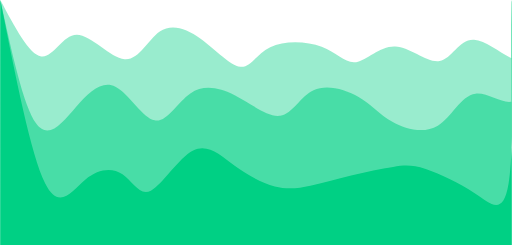
t = 0.00 s
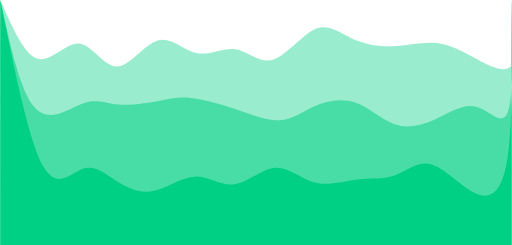
t = 0.75 s
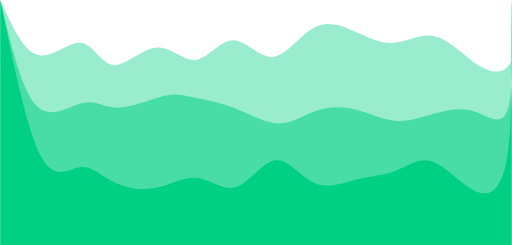
t = 1.25 s
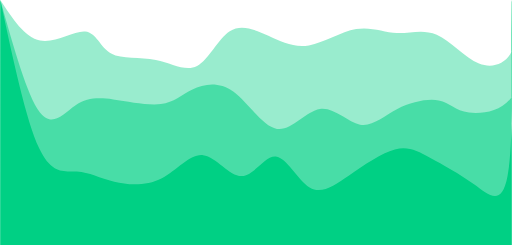
t = 2.00 s
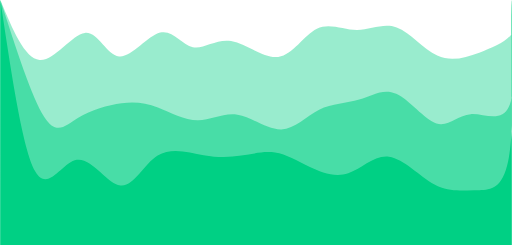
t = 2.75 s
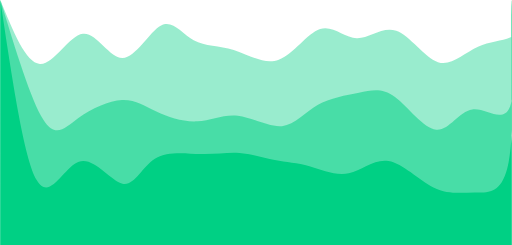
t = 3.25 s

The animated SVG that drew these frames (rendered in a browser with its animation timeline set to each time). Animation: 3 CSS @keyframes rules; one cycle of 4.00 s, repeats indefinitely.

<svg width="100%" height="100%" id="svg" viewBox="0 0 1440 690" xmlns="http://www.w3.org/2000/svg" class="transition duration-300 ease-in-out delay-150"><style>
          .path-0{
            animation:pathAnim-0 4s;
            animation-timing-function: linear;
            animation-iteration-count: infinite;
          }
          @keyframes pathAnim-0{
            0%{
              d: path("M 0,700 L 0,0 C 40.76452685793849,76.82704185562675 81.52905371587698,153.6540837112535 115,159 C 148.47094628412302,164.3459162887465 174.64831199443054,98.21070701061272 215,98 C 255.35168800556946,97.78929298938728 309.87769830640076,163.50308824629553 350,167 C 390.12230169359924,170.49691175370447 415.8408947799665,111.77694000420514 449,89 C 482.1591052200335,66.22305999579486 522.7587225737334,79.38915173688389 564,109 C 605.2412774262666,138.6108482631161 647.1242149250997,184.66645304825929 676,188 C 704.8757850749003,191.33354695174071 720.7444177258675,151.94503607007897 760,133 C 799.2555822741325,114.05496392992102 861.8981141714305,115.55340267142469 905,132 C 948.1018858285695,148.4465973285753 971.6631255884104,179.84135324422223 1002,175 C 1032.3368744115896,170.15864675577777 1069.4493834749287,129.08118435168632 1112,131 C 1154.5506165250713,132.91881564831368 1202.5393405118748,177.83390934903255 1237,172 C 1271.4606594881252,166.16609065096745 1292.3932544775723,109.58317825218356 1334,112 C 1375.6067455224277,114.41682174781644 1437.8876415778366,175.83337764223327 1459,167 C 1480.1123584221634,158.16662235776673 1460.0561792110816,79.08331117888336 1440,0 L 1440,700 L 0,700 Z");
            }
            25%{
              d: path("M 0,700 L 0,0 C 31.552295312300075,77.81964483566485 63.10459062460015,155.6392896713297 102,168 C 140.89540937539985,180.3607103286703 187.1339328138995,127.26248615034606 223,131 C 258.8660671861005,134.73751384965394 284.35967811980186,195.31076572728617 320,194 C 355.64032188019814,192.68923427271383 401.42735470689297,129.49445094050918 441,122 C 480.57264529310703,114.5055490594908 513.9309030526266,162.711430510677 549,163 C 584.0690969473734,163.288569489323 620.8490330826008,115.65982701678283 658,122 C 695.1509669173992,128.34017298321717 732.6729646169701,188.6492614221917 770,180 C 807.3270353830299,171.3507385778083 844.4591084495186,93.74312729445042 879,66 C 913.5408915504814,38.25687270554958 945.490601584955,60.37822940000663 982,84 C 1018.509398415045,107.62177059999337 1059.5784852106613,132.74395510552307 1101,130 C 1142.4215147893387,127.25604489447693 1184.1954575724,96.64595017790103 1225,104 C 1265.8045424276,111.35404982209897 1305.6396844997387,156.67224418287282 1344,184 C 1382.3603155002613,211.32775581712718 1419.2458044286461,220.66507309060776 1435,187 C 1450.7541955713539,153.33492690939224 1445.377097785677,76.66746345469612 1440,0 L 1440,700 L 0,700 Z");
            }
            50%{
              d: path("M 0,700 L 0,0 C 34.35738307321897,52.84289774209931 68.71476614643794,105.68579548419862 112,114 C 155.28523385356206,122.31420451580138 207.4983184874672,86.09971580530483 239,89 C 270.5016815125328,91.90028419469517 281.2919599036932,133.91534129458208 312,151 C 342.7080400963068,168.08465870541792 393.33384189775995,160.23891901636696 438,169 C 482.66615810224005,177.76108098363304 521.372672505267,203.12898263995015 554,186 C 586.627327494733,168.87101736004985 613.1754680811721,109.24515042383246 646,88 C 678.8245319188279,66.75484957616754 717.9254551700448,83.89041566472004 755,101 C 792.0745448299552,118.10958433527996 827.1227112386491,135.19318691728745 869,128 C 910.8772887613509,120.80681308271257 959.5836998753584,89.33683666613024 1002,82 C 1044.4163001246416,74.66316333386976 1080.5424892599178,91.45946641819161 1117,93 C 1153.4575107400822,94.54053358180839 1190.2463430849705,80.8252976611033 1229,98 C 1267.7536569150295,115.1747023388967 1308.4721384002003,163.23934293739526 1348,179 C 1387.5278615997997,194.76065706260474 1425.8651033142285,178.21733058931562 1441,143 C 1456.1348966857715,107.78266941068436 1448.0674483428857,53.89133470534218 1440,0 L 1440,700 L 0,700 Z");
            }
            75%{
              d: path("M 0,700 L 0,0 C 34.37639288581208,92.5263348163983 68.75278577162416,185.0526696327966 110,187 C 151.24721422837584,188.9473303672034 199.3652497993154,100.31565628521179 238,94 C 276.6347502006846,87.68434371478821 305.7862150311142,163.68470522635624 342,162 C 378.2137849688858,160.31529477364376 421.48989007622805,80.94552280936321 454,66 C 486.51010992377195,51.05447719063678 508.25422466397345,100.53320353619088 538,115 C 567.7457753360266,129.46679646380912 605.4932112678781,108.92166304587329 651,125 C 696.5067887321219,141.0783369541267 749.7729302645139,193.78014428031602 792,180 C 834.2270697354861,166.21985571968398 865.4150676740663,85.95775983286256 899,65 C 932.5849323259337,44.042240167137436 968.5667990392212,82.38881638823372 1005,85 C 1041.4332009607788,87.61118361176628 1078.3177361690484,54.48697461420255 1116,72 C 1153.6822638309516,89.51302538579745 1192.1622562845848,157.66328515495601 1231,176 C 1269.8377437154152,194.33671484504399 1309.0332386926118,162.8598847659734 1349,138 C 1388.9667613073882,113.14011523402661 1429.704788944968,94.89717578115045 1445,73 C 1460.295211055032,51.10282421884954 1450.1476055275161,25.55141210942477 1440,0 L 1440,700 L 0,700 Z");
            }
            100%{
              d: path("M 0,700 L 0,0 C 40.76452685793849,76.82704185562675 81.52905371587698,153.6540837112535 115,159 C 148.47094628412302,164.3459162887465 174.64831199443054,98.21070701061272 215,98 C 255.35168800556946,97.78929298938728 309.87769830640076,163.50308824629553 350,167 C 390.12230169359924,170.49691175370447 415.8408947799665,111.77694000420514 449,89 C 482.1591052200335,66.22305999579486 522.7587225737334,79.38915173688389 564,109 C 605.2412774262666,138.6108482631161 647.1242149250997,184.66645304825929 676,188 C 704.8757850749003,191.33354695174071 720.7444177258675,151.94503607007897 760,133 C 799.2555822741325,114.05496392992102 861.8981141714305,115.55340267142469 905,132 C 948.1018858285695,148.4465973285753 971.6631255884104,179.84135324422223 1002,175 C 1032.3368744115896,170.15864675577777 1069.4493834749287,129.08118435168632 1112,131 C 1154.5506165250713,132.91881564831368 1202.5393405118748,177.83390934903255 1237,172 C 1271.4606594881252,166.16609065096745 1292.3932544775723,109.58317825218356 1334,112 C 1375.6067455224277,114.41682174781644 1437.8876415778366,175.83337764223327 1459,167 C 1480.1123584221634,158.16662235776673 1460.0561792110816,79.08331117888336 1440,0 L 1440,700 L 0,700 Z");
            }
          }</style><path d="M 0,700 L 0,0 C 40.76452685793849,76.82704185562675 81.52905371587698,153.6540837112535 115,159 C 148.47094628412302,164.3459162887465 174.64831199443054,98.21070701061272 215,98 C 255.35168800556946,97.78929298938728 309.87769830640076,163.50308824629553 350,167 C 390.12230169359924,170.49691175370447 415.8408947799665,111.77694000420514 449,89 C 482.1591052200335,66.22305999579486 522.7587225737334,79.38915173688389 564,109 C 605.2412774262666,138.6108482631161 647.1242149250997,184.66645304825929 676,188 C 704.8757850749003,191.33354695174071 720.7444177258675,151.94503607007897 760,133 C 799.2555822741325,114.05496392992102 861.8981141714305,115.55340267142469 905,132 C 948.1018858285695,148.4465973285753 971.6631255884104,179.84135324422223 1002,175 C 1032.3368744115896,170.15864675577777 1069.4493834749287,129.08118435168632 1112,131 C 1154.5506165250713,132.91881564831368 1202.5393405118748,177.83390934903255 1237,172 C 1271.4606594881252,166.16609065096745 1292.3932544775723,109.58317825218356 1334,112 C 1375.6067455224277,114.41682174781644 1437.8876415778366,175.83337764223327 1459,167 C 1480.1123584221634,158.16662235776673 1460.0561792110816,79.08331117888336 1440,0 L 1440,700 L 0,700 Z" stroke="none" stroke-width="0" fill="#00d084" fill-opacity="0.4" class="transition-all duration-300 ease-in-out delay-150 path-0"></path><style>
          .path-1{
            animation:pathAnim-1 4s;
            animation-timing-function: linear;
            animation-iteration-count: infinite;
          }
          @keyframes pathAnim-1{
            0%{
              d: path("M 0,700 L 0,0 C 32.63173192656778,149.7463278232684 65.26346385313556,299.4926556465368 101,348 C 136.73653614686444,396.5073443534632 175.57787651402555,343.7757052371212 213,301 C 250.42212348597445,258.2242947628788 286.42503009076216,225.40452340497836 324,244 C 361.57496990923784,262.59547659502164 400.72200312292574,332.60620114296523 435,339 C 469.27799687707426,345.39379885703477 498.6869574175347,288.1706720231607 535,263 C 571.3130425824653,237.82932797683927 614.5301672069354,244.7111107643919 660,268 C 705.4698327930646,291.2888892356081 753.1923737547236,330.98488491927174 788,326 C 822.8076262452764,321.01511508072826 844.7003377741707,271.34934955852117 882,254 C 919.2996622258293,236.65065044147883 972.0062751485937,251.61771684664348 1009,273 C 1045.9937248514063,294.3822831533565 1067.2745616314542,322.1797830549049 1104,343 C 1140.7254383685458,363.8202169450951 1192.8954783255897,377.66315093373686 1232,354 C 1271.1045216744103,330.33684906626314 1297.1435250661873,269.1676132101478 1338,264 C 1378.8564749338127,258.8323867898522 1434.530421409661,309.6663962256721 1454,275 C 1473.469578590339,240.33360377432794 1456.7347892951695,120.16680188716397 1440,0 L 1440,700 L 0,700 Z");
            }
            25%{
              d: path("M 0,700 L 0,0 C 27.119346578401334,123.89314212691713 54.23869315680267,247.78628425383425 97,290 C 139.76130684319733,332.21371574616575 198.16457395119062,292.7480051115801 238,288 C 277.8354260488094,283.2519948884199 299.1030110384349,313.2216952998454 336,311 C 372.8969889615651,308.7783047001546 425.42338189507007,274.3652136890382 459,264 C 492.57661810492993,253.63478631096177 507.203461381285,267.3174499440018 536,280 C 564.796538618715,292.6825500559982 607.7627725797904,304.36498653495454 653,317 C 698.2372274202096,329.63501346504546 745.7454482995535,343.22260391618005 784,343 C 822.2545517004465,342.77739608381995 851.2554342219958,328.74459780032544 885,314 C 918.7445657780042,299.25540219967456 957.2328148124632,283.79900488251826 996,294 C 1034.7671851875368,304.20099511748174 1073.813306528152,340.0593826696014 1110,351 C 1146.186693471848,361.9406173303986 1179.5139590749284,347.96346443907595 1219,332 C 1258.4860409250716,316.03653556092405 1304.1308571721347,298.08675957409497 1341,313 C 1377.8691428278653,327.91324042590503 1405.962612236533,375.68949726454434 1421,329 C 1436.037387763467,282.31050273545566 1438.0186938817335,141.15525136772783 1440,0 L 1440,700 L 0,700 Z");
            }
            50%{
              d: path("M 0,700 L 0,0 C 37.88859086933243,135.01401753269786 75.77718173866486,270.0280350653957 111,316 C 146.22281826133514,361.9719649346043 178.77986391467294,318.901877271115 211,297 C 243.22013608532706,275.098122728885 275.1033626026434,274.3644558501443 318,280 C 360.8966373973566,285.6355441498557 414.80668567475334,297.640299328308 452,293 C 489.19331432524666,288.359700671692 509.66989469834357,267.0743468366239 541,252 C 572.3301053016564,236.92565316337613 614.5137355318724,228.0623133251965 656,258 C 697.4862644681276,287.9376866748035 738.275163174167,356.6763998625902 779,363 C 819.724836825833,369.3236001374098 860.3856117714599,313.23208722444275 900,307 C 939.6143882285401,300.76791277555725 978.1823897399938,344.3952512396386 1013,351 C 1047.8176102600062,357.6047487603614 1078.8848292685652,327.1869078170029 1118,307 C 1157.1151707314348,286.8130921829971 1204.2782931857453,276.8571174923497 1235,283 C 1265.7217068142547,289.1428825076503 1280.0019979884535,311.38462221359816 1320,317 C 1359.9980020115465,322.61537778640184 1425.713714860442,311.6043936532577 1450,256 C 1474.286285139558,200.3956063467423 1457.143142569779,100.19780317337116 1440,0 L 1440,700 L 0,700 Z");
            }
            75%{
              d: path("M 0,700 L 0,0 C 46.772187074128695,138.71477452674756 93.54437414825739,277.4295490534951 128,334 C 162.4556258517426,390.5704509465049 184.59469048109924,364.99657831276704 222,343 C 259.40530951890076,321.00342168723296 312.0768639273456,302.58413769543665 349,294 C 385.9231360726544,285.41586230456335 407.0978538095185,286.66687090548635 441,306 C 474.9021461904815,325.33312909451365 521.5317208345807,362.74837868261807 561,368 C 600.4682791654193,373.25162131738193 632.7752628521586,346.33961436404144 672,345 C 711.2247371478414,343.66038563595856 757.3672277567847,367.8931638612161 795,365 C 832.6327722432153,362.1068361387839 861.7558261207029,332.0877301910942 897,310 C 932.2441738792971,287.9122698089058 973.6094677604037,273.755915374407 1010,257 C 1046.3905322395963,240.244084625593 1077.806302837682,220.88860831127766 1114,250 C 1150.193697162318,279.11139168872234 1191.1653208888688,356.68965138048225 1226,369 C 1260.8346791111312,381.31034861951775 1289.532413606843,328.35278616679324 1326,323 C 1362.467586393157,317.64721383320676 1406.7050246837591,359.8992039523448 1427,314 C 1447.2949753162409,268.1007960476552 1443.6474876581206,134.0503980238276 1440,0 L 1440,700 L 0,700 Z");
            }
            100%{
              d: path("M 0,700 L 0,0 C 32.63173192656778,149.7463278232684 65.26346385313556,299.4926556465368 101,348 C 136.73653614686444,396.5073443534632 175.57787651402555,343.7757052371212 213,301 C 250.42212348597445,258.2242947628788 286.42503009076216,225.40452340497836 324,244 C 361.57496990923784,262.59547659502164 400.72200312292574,332.60620114296523 435,339 C 469.27799687707426,345.39379885703477 498.6869574175347,288.1706720231607 535,263 C 571.3130425824653,237.82932797683927 614.5301672069354,244.7111107643919 660,268 C 705.4698327930646,291.2888892356081 753.1923737547236,330.98488491927174 788,326 C 822.8076262452764,321.01511508072826 844.7003377741707,271.34934955852117 882,254 C 919.2996622258293,236.65065044147883 972.0062751485937,251.61771684664348 1009,273 C 1045.9937248514063,294.3822831533565 1067.2745616314542,322.1797830549049 1104,343 C 1140.7254383685458,363.8202169450951 1192.8954783255897,377.66315093373686 1232,354 C 1271.1045216744103,330.33684906626314 1297.1435250661873,269.1676132101478 1338,264 C 1378.8564749338127,258.8323867898522 1434.530421409661,309.6663962256721 1454,275 C 1473.469578590339,240.33360377432794 1456.7347892951695,120.16680188716397 1440,0 L 1440,700 L 0,700 Z");
            }
          }</style><path d="M 0,700 L 0,0 C 32.63173192656778,149.7463278232684 65.26346385313556,299.4926556465368 101,348 C 136.73653614686444,396.5073443534632 175.57787651402555,343.7757052371212 213,301 C 250.42212348597445,258.2242947628788 286.42503009076216,225.40452340497836 324,244 C 361.57496990923784,262.59547659502164 400.72200312292574,332.60620114296523 435,339 C 469.27799687707426,345.39379885703477 498.6869574175347,288.1706720231607 535,263 C 571.3130425824653,237.82932797683927 614.5301672069354,244.7111107643919 660,268 C 705.4698327930646,291.2888892356081 753.1923737547236,330.98488491927174 788,326 C 822.8076262452764,321.01511508072826 844.7003377741707,271.34934955852117 882,254 C 919.2996622258293,236.65065044147883 972.0062751485937,251.61771684664348 1009,273 C 1045.9937248514063,294.3822831533565 1067.2745616314542,322.1797830549049 1104,343 C 1140.7254383685458,363.8202169450951 1192.8954783255897,377.66315093373686 1232,354 C 1271.1045216744103,330.33684906626314 1297.1435250661873,269.1676132101478 1338,264 C 1378.8564749338127,258.8323867898522 1434.530421409661,309.6663962256721 1454,275 C 1473.469578590339,240.33360377432794 1456.7347892951695,120.16680188716397 1440,0 L 1440,700 L 0,700 Z" stroke="none" stroke-width="0" fill="#00d084" fill-opacity="0.53" class="transition-all duration-300 ease-in-out delay-150 path-1"></path><style>
          .path-2{
            animation:pathAnim-2 4s;
            animation-timing-function: linear;
            animation-iteration-count: infinite;
          }
          @keyframes pathAnim-2{
            0%{
              d: path("M 0,700 L 0,0 C 43.198680312445205,218.12889958631246 86.39736062489041,436.2577991726249 126,516 C 165.6026393751096,595.7422008273751 201.60923781288358,537.0977028958126 239,506 C 276.3907621871164,474.90229710418737 315.1656881235751,471.3513892441247 344,491 C 372.8343118764249,510.6486107558753 391.72800969281604,553.4967401276887 424,537 C 456.27199030718396,520.5032598723113 501.9222731051609,444.6616502451206 543,424 C 584.0777268948391,403.3383497548794 620.5828978865404,437.8566588918288 659,466 C 697.4171021134596,494.1433411081712 737.7461353486774,515.9117141875644 773,525 C 808.2538646513226,534.0882858124356 838.4325607187498,530.4964843579136 873,523 C 907.5674392812502,515.5035156420864 946.5236217763231,504.1023483807811 988,494 C 1029.4763782236769,483.8976516192189 1073.4729521759577,475.094122118962 1106,470 C 1138.5270478240423,464.905877881038 1159.5845695198464,463.52116314337104 1198,476 C 1236.4154304801536,488.47883685662896 1292.1887697446568,514.821225307554 1337,545 C 1381.8112302553432,575.178774692446 1415.6603515015267,609.1939356264131 1431,519 C 1446.3396484984733,428.8060643735868 1443.1698242492366,214.4030321867934 1440,0 L 1440,700 L 0,700 Z");
            }
            25%{
              d: path("M 0,700 L 0,0 C 37.883558527469205,187.09309699588385 75.76711705493841,374.1861939917677 115,446 C 154.2328829450616,517.8138060082323 194.81509030771548,474.3483210288131 226,467 C 257.1849096922845,459.6516789711869 278.9725217141998,488.4205218929799 311,509 C 343.0274782858002,529.5794781070201 385.2948228354853,541.9695913992678 427,539 C 468.7051771645147,536.0304086007322 509.8481869438591,517.7011125099491 548,522 C 586.1518130561409,526.2988874900509 621.3124293890781,553.225958560936 659,537 C 696.6875706109219,520.774041439064 736.9020954998282,461.3950532463071 775,455 C 813.0979045001718,448.6049467536929 849.079188611609,495.19382845383564 889,511 C 928.920811388391,526.8061715461644 972.7811500537362,511.8296329383505 1011,509 C 1049.2188499462638,506.1703670616495 1081.7962111734464,515.4876397927624 1115,501 C 1148.2037888265536,486.5123602072376 1182.0340052524782,448.2198078905998 1220,459 C 1257.9659947475218,469.7801921094002 1300.0677678166405,529.6331286448386 1338,544 C 1375.9322321833595,558.3668713551614 1409.69492348096,527.2476775300461 1426,429 C 1442.30507651904,330.75232246995387 1441.15253825952,165.37616123497693 1440,0 L 1440,700 L 0,700 Z");
            }
            50%{
              d: path("M 0,700 L 0,0 C 36.24893409956162,169.54337648261642 72.49786819912325,339.08675296523285 109,417 C 145.50213180087675,494.91324703476715 182.25746130306865,481.1963646216849 216,483 C 249.74253869693135,484.8036353783151 280.4722865886022,502.12778854802764 321,512 C 361.5277134113978,521.8722114519724 411.8533923425228,524.2924811862048 455,502 C 498.1466076574772,479.7075188137952 534.1141440413069,432.70228670715295 571,437 C 607.8858559586931,441.29771329284705 645.6900314922497,496.8983719851836 680,496 C 714.3099685077503,495.1016280148164 745.1257299896944,437.70422535211264 776,441 C 806.8742700103056,444.29577464788736 837.8070485489732,508.28472660636567 871,528 C 904.1929514510268,547.7152733936343 939.646075814413,523.1568682224246 982,494 C 1024.353924185587,464.8431317775754 1073.6086481933755,431.0878005039359 1111,421 C 1148.3913518066245,410.9121994960641 1173.919331412085,424.49192976183167 1210,444 C 1246.080668587915,463.50807023816833 1292.714026158285,488.94448044873764 1334,519 C 1375.285973841715,549.0555195512624 1411.2245639547757,583.7301484432178 1428,498 C 1444.7754360452243,412.26985155678216 1442.3877180226123,206.13492577839108 1440,0 L 1440,700 L 0,700 Z");
            }
            75%{
              d: path("M 0,700 L 0,0 C 29.946367789850726,224.49356412660615 59.89273557970145,448.9871282532123 95,505 C 130.10726442029855,561.0128717467877 170.37542547104493,448.5450511137568 215,439 C 259.62457452895507,429.4549488862432 308.6055625361188,522.8326672917606 344,526 C 379.3944374638812,529.1673327082394 401.2023243844798,442.12427971920107 439,417 C 476.7976756155202,391.87572028079893 530.5851399259617,428.6702138314353 573,437 C 615.4148600740383,445.3297861685647 646.4571159116734,425.19486495505777 678,419 C 709.5428840883266,412.80513504494223 741.5863964273445,420.5503263483339 773,426 C 804.4136035726555,431.4496736516661 835.1972983789484,434.6038296516067 870,450 C 904.8027016210516,465.3961703483933 943.6244100568622,493.0343550452394 979,486 C 1014.3755899431378,478.9656449547606 1046.3050613936034,437.25875016743595 1089,448 C 1131.6949386063966,458.74124983256405 1185.1553443687246,521.9306442850171 1227,545 C 1268.8446556312754,568.0693557149829 1299.0735611314972,551.0186726924953 1335,541 C 1370.9264388685028,530.9813273075047 1412.5504111052865,527.9946649450014 1431,439 C 1449.4495888947135,350.0053350549986 1444.7247944473568,175.0026675274993 1440,0 L 1440,700 L 0,700 Z");
            }
            100%{
              d: path("M 0,700 L 0,0 C 43.198680312445205,218.12889958631246 86.39736062489041,436.2577991726249 126,516 C 165.6026393751096,595.7422008273751 201.60923781288358,537.0977028958126 239,506 C 276.3907621871164,474.90229710418737 315.1656881235751,471.3513892441247 344,491 C 372.8343118764249,510.6486107558753 391.72800969281604,553.4967401276887 424,537 C 456.27199030718396,520.5032598723113 501.9222731051609,444.6616502451206 543,424 C 584.0777268948391,403.3383497548794 620.5828978865404,437.8566588918288 659,466 C 697.4171021134596,494.1433411081712 737.7461353486774,515.9117141875644 773,525 C 808.2538646513226,534.0882858124356 838.4325607187498,530.4964843579136 873,523 C 907.5674392812502,515.5035156420864 946.5236217763231,504.1023483807811 988,494 C 1029.4763782236769,483.8976516192189 1073.4729521759577,475.094122118962 1106,470 C 1138.5270478240423,464.905877881038 1159.5845695198464,463.52116314337104 1198,476 C 1236.4154304801536,488.47883685662896 1292.1887697446568,514.821225307554 1337,545 C 1381.8112302553432,575.178774692446 1415.6603515015267,609.1939356264131 1431,519 C 1446.3396484984733,428.8060643735868 1443.1698242492366,214.4030321867934 1440,0 L 1440,700 L 0,700 Z");
            }
          }</style><path d="M 0,700 L 0,0 C 43.198680312445205,218.12889958631246 86.39736062489041,436.2577991726249 126,516 C 165.6026393751096,595.7422008273751 201.60923781288358,537.0977028958126 239,506 C 276.3907621871164,474.90229710418737 315.1656881235751,471.3513892441247 344,491 C 372.8343118764249,510.6486107558753 391.72800969281604,553.4967401276887 424,537 C 456.27199030718396,520.5032598723113 501.9222731051609,444.6616502451206 543,424 C 584.0777268948391,403.3383497548794 620.5828978865404,437.8566588918288 659,466 C 697.4171021134596,494.1433411081712 737.7461353486774,515.9117141875644 773,525 C 808.2538646513226,534.0882858124356 838.4325607187498,530.4964843579136 873,523 C 907.5674392812502,515.5035156420864 946.5236217763231,504.1023483807811 988,494 C 1029.4763782236769,483.8976516192189 1073.4729521759577,475.094122118962 1106,470 C 1138.5270478240423,464.905877881038 1159.5845695198464,463.52116314337104 1198,476 C 1236.4154304801536,488.47883685662896 1292.1887697446568,514.821225307554 1337,545 C 1381.8112302553432,575.178774692446 1415.6603515015267,609.1939356264131 1431,519 C 1446.3396484984733,428.8060643735868 1443.1698242492366,214.4030321867934 1440,0 L 1440,700 L 0,700 Z" stroke="none" stroke-width="0" fill="#00d084" fill-opacity="1" class="transition-all duration-300 ease-in-out delay-150 path-2"></path></svg>
